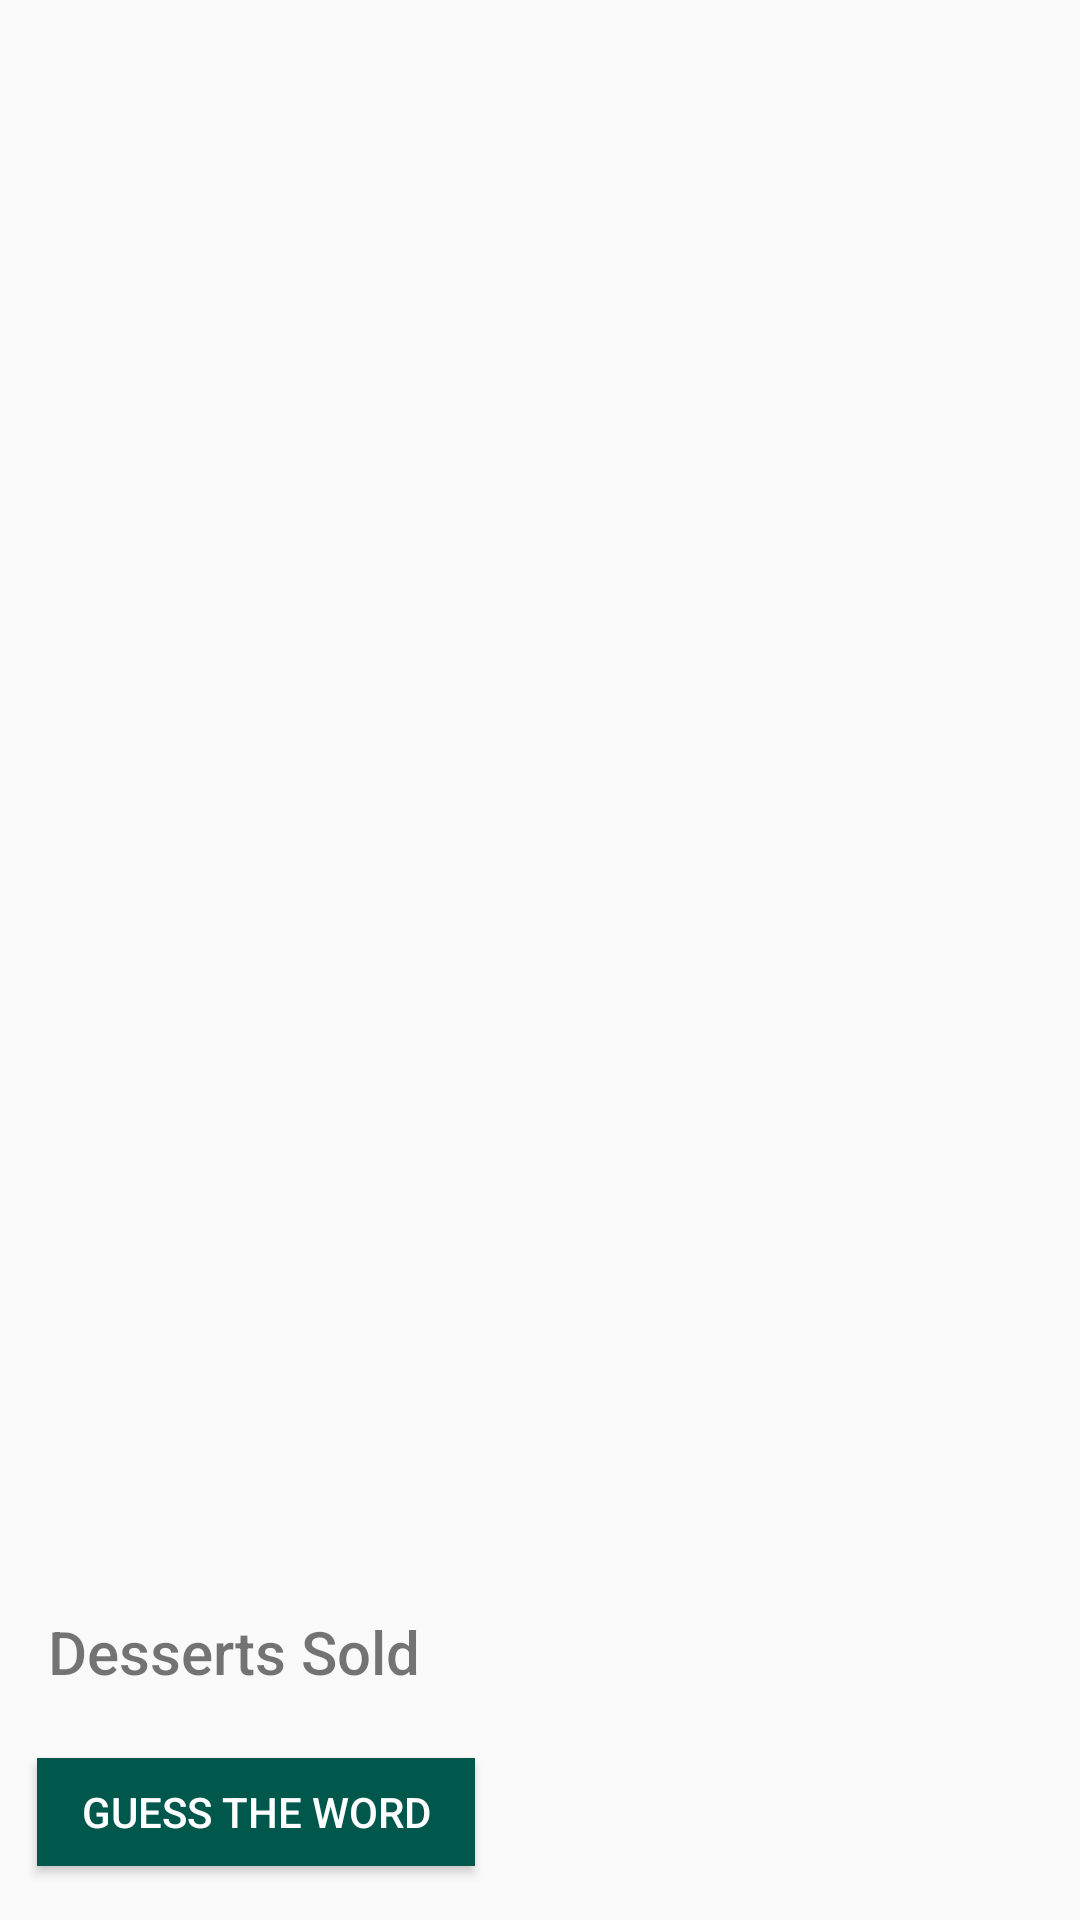

Write the Android layout XML for this screen, with the resource values it uses.
<!-- AndroidManifest.xml: application theme AppTheme -->
<!-- res/layout/activity_dessert_clicker.xml -->
<?xml version="1.0" encoding="utf-8"?>
<layout xmlns:android="http://schemas.android.com/apk/res/android"
    xmlns:app="http://schemas.android.com/apk/res-auto"
    xmlns:tools="http://schemas.android.com/tools">

    <data>

        <variable
            name="revenue"
            type="Integer" />

        <variable
            name="amountSold"
            type="Integer" />
    </data>

    <androidx.constraintlayout.widget.ConstraintLayout
        android:layout_width="match_parent"
        android:layout_height="match_parent"
        tools:context=".MainActivity">

        <ImageView
            android:id="@+id/background_image"
            android:layout_width="0dp"
            android:layout_height="match_parent"
            android:scaleType="centerCrop"
            app:layout_constraintBottom_toBottomOf="parent"
            app:layout_constraintLeft_toLeftOf="parent"
            app:layout_constraintRight_toRightOf="parent"
            app:layout_constraintTop_toTopOf="parent"
            app:srcCompat="@drawable/bakery_back"
            android:contentDescription="@string/bakery_background" />

        <androidx.constraintlayout.widget.Guideline
            android:id="@+id/margin_end_guide"
            android:layout_width="wrap_content"
            android:layout_height="wrap_content"
            android:orientation="vertical"
            app:layout_constraintGuide_end="@dimen/default_spacing" />

        <androidx.constraintlayout.widget.Guideline
            android:id="@+id/margin_bottom_guide"
            android:layout_width="wrap_content"
            android:layout_height="wrap_content"
            android:orientation="horizontal"
            app:layout_constraintGuide_end="@dimen/default_spacing" />

        <androidx.constraintlayout.widget.Guideline
            android:id="@+id/margin_start_guide"
            android:layout_width="wrap_content"
            android:layout_height="wrap_content"
            android:orientation="vertical"
            app:layout_constraintGuide_begin="@dimen/default_spacing" />

        <ImageButton
            android:id="@+id/dessert_button"
            android:layout_width="@dimen/button_width"
            android:layout_height="@dimen/button_height"
            android:background="?android:selectableItemBackground"
            android:scaleType="centerCrop"
            app:layout_constraintBottom_toTopOf="@+id/white_background"
            app:layout_constraintLeft_toLeftOf="parent"
            app:layout_constraintRight_toRightOf="parent"
            app:layout_constraintTop_toTopOf="parent"
            tools:src="@drawable/cupcake"
            android:contentDescription="@string/dessert" />

        

        <View
            android:id="@+id/white_background"
            android:layout_width="0dp"
            android:layout_height="0dp"
            android:background="@drawable/white_box"
            android:visibility="visible"
            app:layout_constraintBottom_toBottomOf="parent"
            app:layout_constraintLeft_toLeftOf="parent"
            app:layout_constraintRight_toRightOf="parent"
            app:layout_constraintTop_toTopOf="@+id/amount_sold_text" />

        <TextView
            android:id="@+id/revenue_text"
            android:layout_width="wrap_content"
            android:layout_height="wrap_content"
            android:text='@{"$" + revenue.toString()}'
            android:textColor="@color/green"
            android:textSize="@dimen/large_text_size"
            app:layout_constraintBottom_toTopOf="@+id/margin_bottom_guide"
            app:layout_constraintEnd_toStartOf="@+id/margin_end_guide"
            tools:text="$92" />

        <TextView
            android:id="@+id/dessert_sold_text"
            android:layout_width="wrap_content"
            android:layout_height="wrap_content"
            android:fontFamily="sans-serif-medium"
            android:text="@string/dessert_sold"
            android:textSize="@dimen/medium_text_size"
            app:layout_constraintBottom_toBottomOf="@+id/amount_sold_text"
            app:layout_constraintStart_toStartOf="@+id/margin_start_guide" />

        <TextView
            android:id="@+id/amount_sold_text"
            android:layout_width="wrap_content"
            android:layout_height="wrap_content"
            android:layout_marginBottom="@dimen/default_spacing"
            android:fontFamily="sans-serif-medium"
            android:paddingTop="@dimen/default_spacing"
            android:text="@{amountSold.toString()}"
            android:textColor="@color/grey"
            android:textSize="@dimen/medium_text_size"
            app:layout_constraintBottom_toTopOf="@+id/revenue_text"
            app:layout_constraintEnd_toStartOf="@+id/margin_end_guide"
            tools:text="12" />

        <Button
            android:id="@+id/guessTheWord"
            android:layout_width="146dp"
            android:layout_height="36dp"
            android:background="@color/colorPrimaryDark"
            android:text="@string/guess_the_word"
            android:textColor="#FFFFFF"
            app:layout_constraintBottom_toBottomOf="parent"
            app:layout_constraintEnd_toStartOf="@+id/revenue_text"
            app:layout_constraintHorizontal_bias="0.063"
            app:layout_constraintStart_toStartOf="parent"
            app:layout_constraintTop_toBottomOf="@+id/dessert_sold_text"
            app:layout_constraintVertical_bias="0.551" />

    </androidx.constraintlayout.widget.ConstraintLayout>
</layout>
<!-- resources referenced by this layout -->
<resources>
  <color name="colorPrimaryDark">#00574B</color>
  <color name="green">#6ab343</color>
  <color name="grey">#99000000</color>
  <dimen name="button_height">150dp</dimen>
  <dimen name="button_width">150dp</dimen>
  <dimen name="default_spacing">16dp</dimen>
  <dimen name="large_text_size">33sp</dimen>
  <dimen name="medium_text_size">20sp</dimen>
  <string name="bakery_background">Bakery Background</string>
  <string name="dessert">Dessert</string>
  <string name="dessert_sold">Desserts Sold</string>
  <string name="guess_the_word">Guess The Word</string>
  <style name="AppTheme" parent="Theme.AppCompat.Light.DarkActionBar">
          
          <item name="colorPrimary">@color/colorPrimary</item>
          <item name="colorPrimaryDark">@color/colorPrimaryDark</item>
          <item name="colorAccent">@color/colorAccent</item>
      </style>
  <color name="colorPrimary">#008577</color>
  <color name="colorAccent">#FC030F</color>
</resources>
